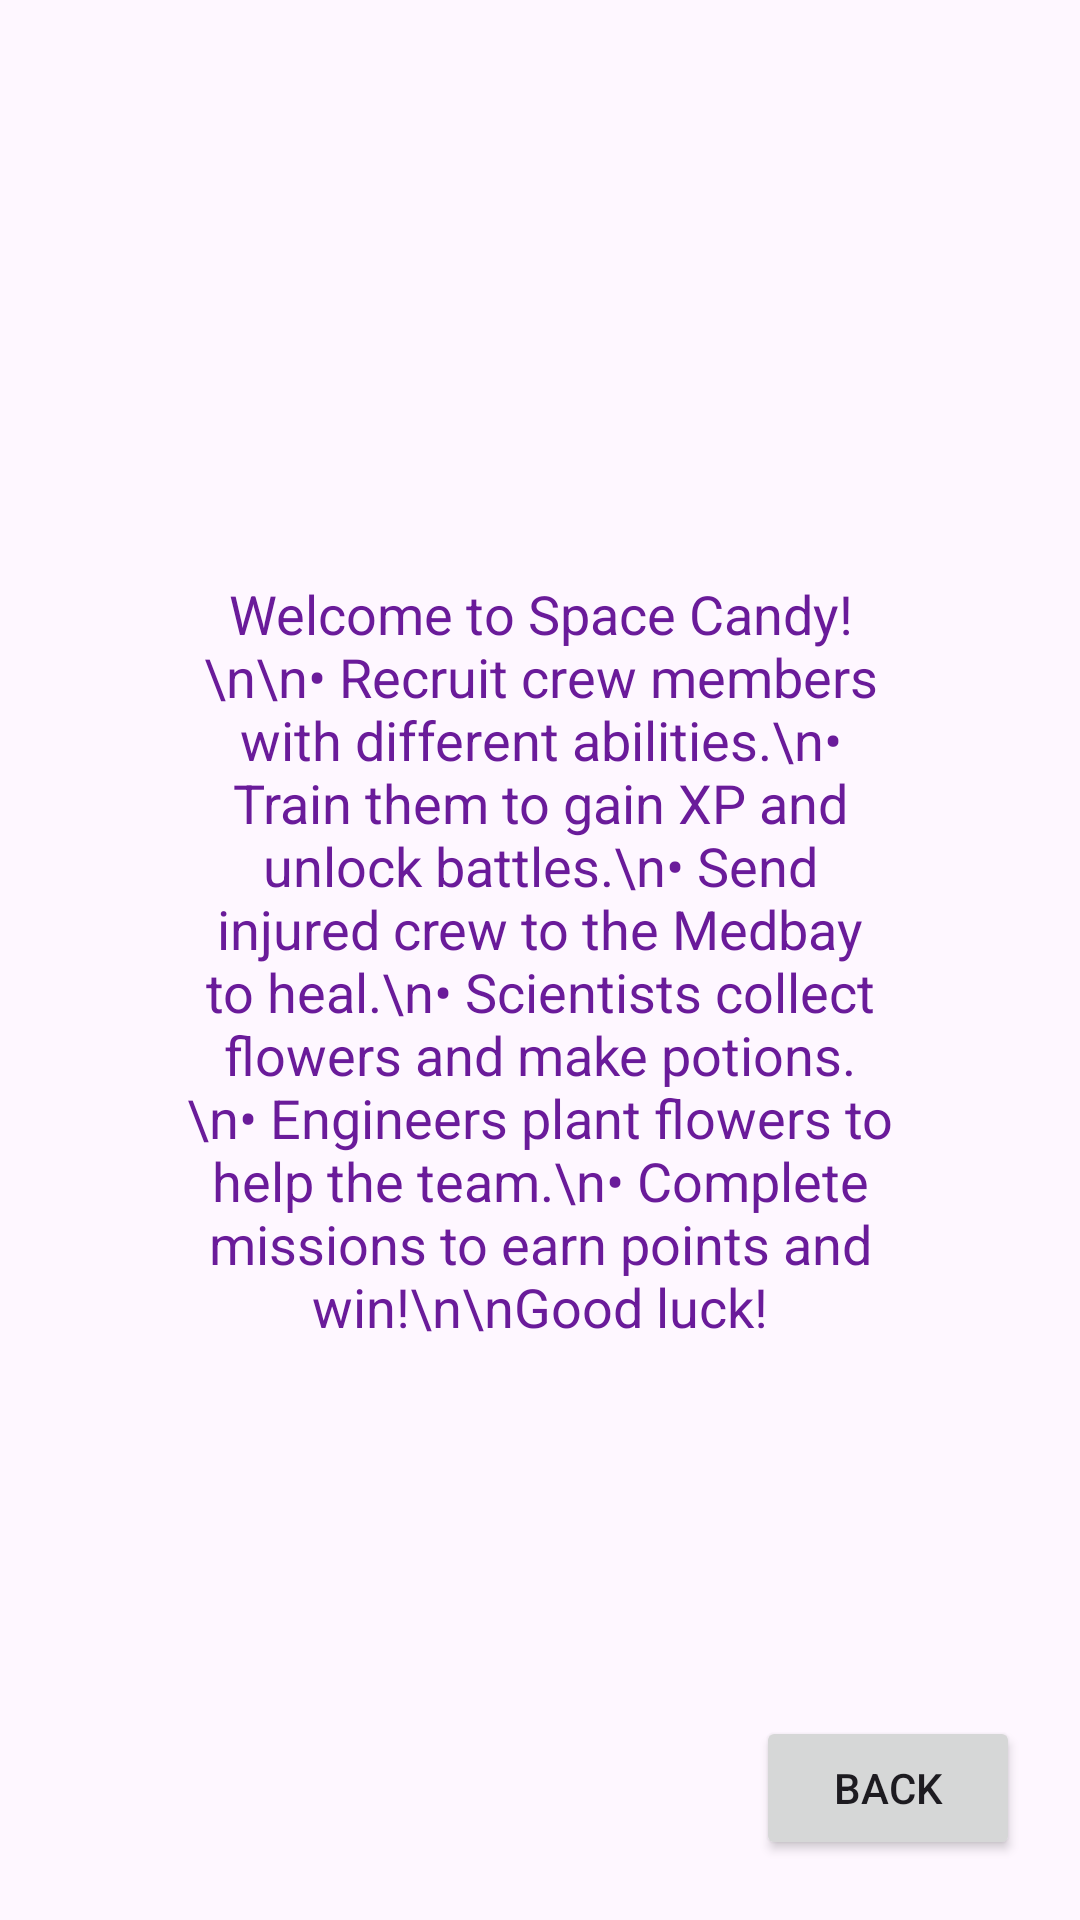

This screen was rendered from an Android layout file. Write that file and the resources it references.
<!-- AndroidManifest.xml: application theme Theme.SpaceCandyGame -->
<!-- res/layout/fragment_rules.xml -->
<?xml version="1.0" encoding="utf-8"?>
<androidx.constraintlayout.widget.ConstraintLayout
    xmlns:android="http://schemas.android.com/apk/res/android"
    xmlns:app="http://schemas.android.com/apk/res-auto"
    android:layout_width="match_parent"
    android:layout_height="match_parent"
    android:background="@drawable/rules">

    <TextView
        android:id="@+id/rulesText"
        android:layout_width="0dp"
        android:layout_height="wrap_content"
        android:text="Welcome to Space Candy!\n\n• Recruit crew members with different abilities.\n• Train them to gain XP and unlock battles.\n• Send injured crew to the Medbay to heal.\n• Scientists collect flowers and make potions.\n• Engineers plant flowers to help the team.\n• Complete missions to earn points and win!\n\nGood luck!"
        android:textSize="18sp"
        android:textColor="#6A1B9A"
        android:gravity="center"
        android:padding="60dp"
        app:layout_constraintTop_toTopOf="parent"
        app:layout_constraintBottom_toBottomOf="parent"
        app:layout_constraintStart_toStartOf="parent"
        app:layout_constraintEnd_toEndOf="parent"/>

    <Button
        android:id="@+id/backButton"
        android:layout_width="wrap_content"
        android:layout_height="wrap_content"
        android:text="Back"
        app:layout_constraintBottom_toBottomOf="parent"
        app:layout_constraintEnd_toEndOf="parent"
        android:layout_margin="20dp"/>

</androidx.constraintlayout.widget.ConstraintLayout>
<!-- resources referenced by this layout -->
<resources>
  <style name="Theme.SpaceCandyGame" parent="Base.Theme.SpaceCandyGame" />
  <style name="Base.Theme.SpaceCandyGame" parent="Theme.Material3.DayNight.NoActionBar">
          
          
      </style>
</resources>
